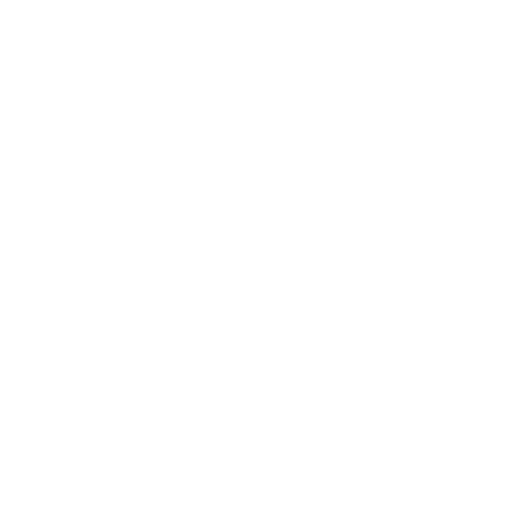
t = 0.00 s
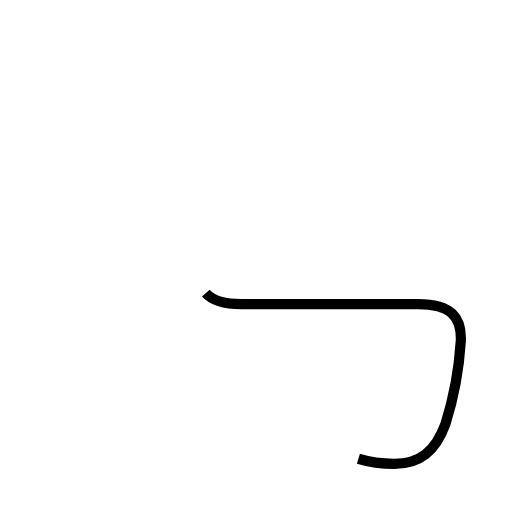
t = 1.38 s
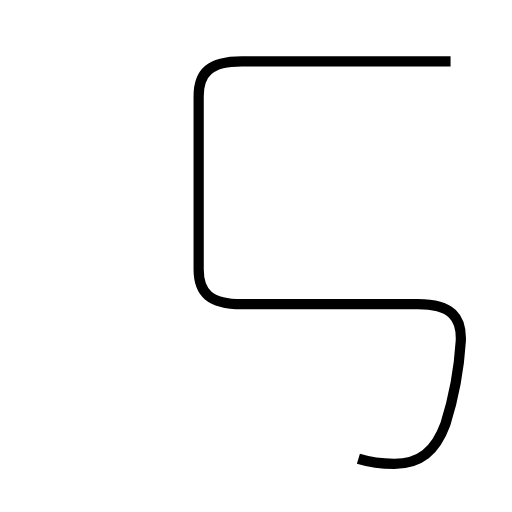
t = 2.76 s
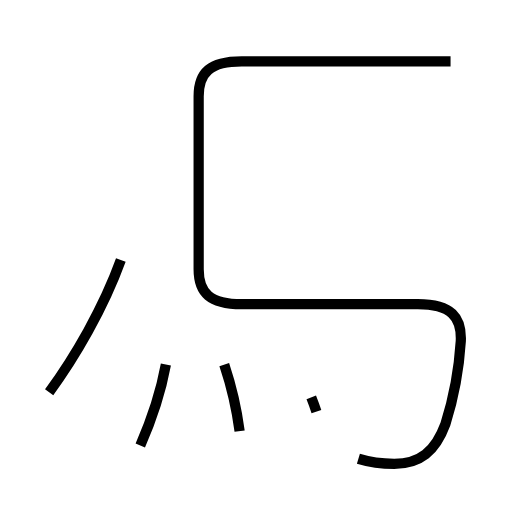
t = 3.70 s
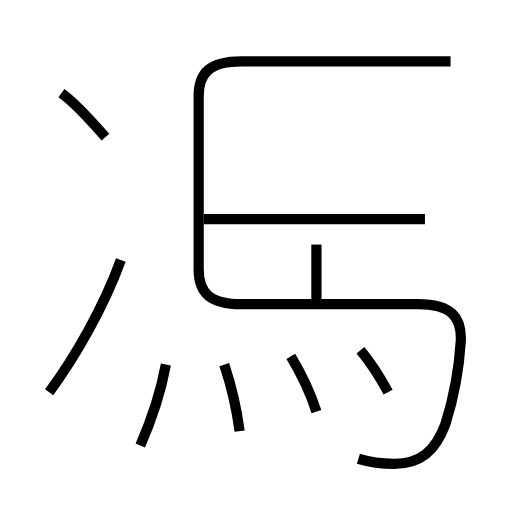
t = 4.99 s
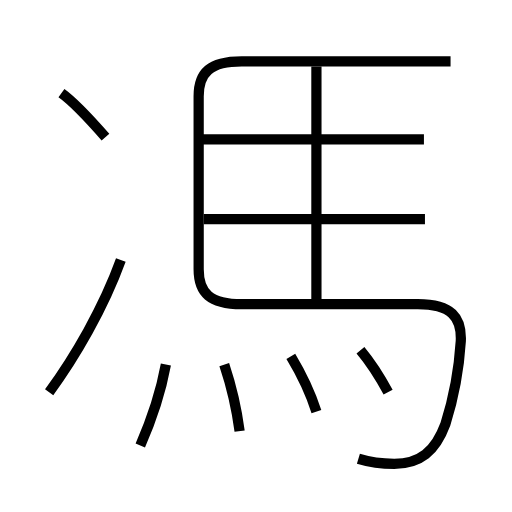
t = 6.16 s

The animated SVG that drew these frames (rendered in a browser with its animation timeline set to each time). Animation: 10 SMIL elements (animate=10); one cycle of 6.16 s.

<?xml version='1.0' encoding='utf-8'?>
<svg viewBox="0.0 -6.0 50.0 50.0" version="1.1" xmlns="http://www.w3.org/2000/svg"><rect x="-1000" y="-1000" width="2000" height="2000" stroke="white" fill="white" /><g style="fill:none;stroke:#000000;stroke-width:1"><path d="M 35.0 0.8 C 36.3 1.2 37.3 1.3 38.5 1.3 C 41.0 1.3 42.5 0.1 43.5 -2.6 C 44.2 -4.8 44.8 -7.5 45.0 -10.7 C 45.1 -13.0 44.1 -14.3 40.8 -14.3 L 23.6 -14.3 C 20.5 -14.3 19.4 -15.4 19.4 -17.7 L 19.4 -34.6 C 19.4 -36.9 20.5 -38.0 23.6 -38.0 L 44.0 -38.0 " transform="translate(0.0 38.0)" stroke-dasharray="92.13579987174761" stroke-dashoffset="92.13579987174761"><animate attributeName="stroke-dashoffset" from="92.13579987174761" to="0" dur="2.7640739961524283s" begin="0s" fill="freeze" /></path><path d="M 13.7 -0.5 C 14.8 -3.0 15.7 -5.7 16.2 -8.4 " transform="translate(0.0 38.0)" stroke-dasharray="8.304355162035112" stroke-dashoffset="8.304355162035112"><animate attributeName="stroke-dashoffset" from="8.304355162035112" to="0" dur="0.24913065486105335s" begin="2.7640739961524283s" fill="freeze" /></path><path d="M 4.8 -5.7 C 7.3 -9.1 10.1 -13.9 11.8 -18.6 " transform="translate(0.0 38.0)" stroke-dasharray="14.722968098410606" stroke-dashoffset="14.722968098410606"><animate attributeName="stroke-dashoffset" from="14.722968098410606" to="0" dur="0.44168904295231814s" begin="3.013204651013482s" fill="freeze" /></path><path d="M 23.4 -1.9 C 23.1 -4.2 22.5 -6.6 21.9 -8.4 " transform="translate(0.0 38.0)" stroke-dasharray="6.68028429183136" stroke-dashoffset="6.68028429183136"><animate attributeName="stroke-dashoffset" from="6.68028429183136" to="0" dur="0.2004085287549408s" begin="3.4548936939657997s" fill="freeze" /></path><path d="M 30.9 -3.8 C 30.3 -5.7 29.3 -7.7 28.4 -9.2 " transform="translate(0.0 38.0)" stroke-dasharray="5.963251888030412" stroke-dashoffset="5.963251888030412"><animate attributeName="stroke-dashoffset" from="5.963251888030412" to="0" dur="0.17889755664091236s" begin="3.6553022227207403s" fill="freeze" /></path><path d="M 10.3 -30.6 C 8.9 -32.2 7.4 -33.9 6.0 -34.9 " transform="translate(0.0 38.0)" stroke-dasharray="6.093637470082506" stroke-dashoffset="6.093637470082506"><animate attributeName="stroke-dashoffset" from="6.093637470082506" to="0" dur="0.18280912410247516s" begin="3.834199779361653s" fill="freeze" /></path><path d="M 37.9 -5.7 C 37.1 -7.2 36.2 -8.6 35.2 -9.8 " transform="translate(0.0 38.0)" stroke-dasharray="4.91765281515361" stroke-dashoffset="4.91765281515361"><animate attributeName="stroke-dashoffset" from="4.91765281515361" to="0" dur="0.1475295844546083s" begin="4.017008903464128s" fill="freeze" /></path><path d="M 41.5 -22.6 L 19.9 -22.6 " transform="translate(0.0 38.0)" stroke-dasharray="21.6" stroke-dashoffset="21.6"><animate attributeName="stroke-dashoffset" from="21.6" to="0" dur="0.648s" begin="4.164538487918737s" fill="freeze" /></path><path d="M 30.9 -14.3 L 30.9 -37.5 " transform="translate(0.0 38.0)" stroke-dasharray="23.2" stroke-dashoffset="23.2"><animate attributeName="stroke-dashoffset" from="23.2" to="0" dur="0.696s" begin="4.8125384879187365s" fill="freeze" /></path><path d="M 41.4 -30.4 L 19.7 -30.4" transform="translate(0.0 38.0)" stroke-dasharray="21.7" stroke-dashoffset="21.7"><animate attributeName="stroke-dashoffset" from="21.7" to="0" dur="0.6509999999999999s" begin="5.508538487918736s" fill="freeze" /></path></g></svg>
